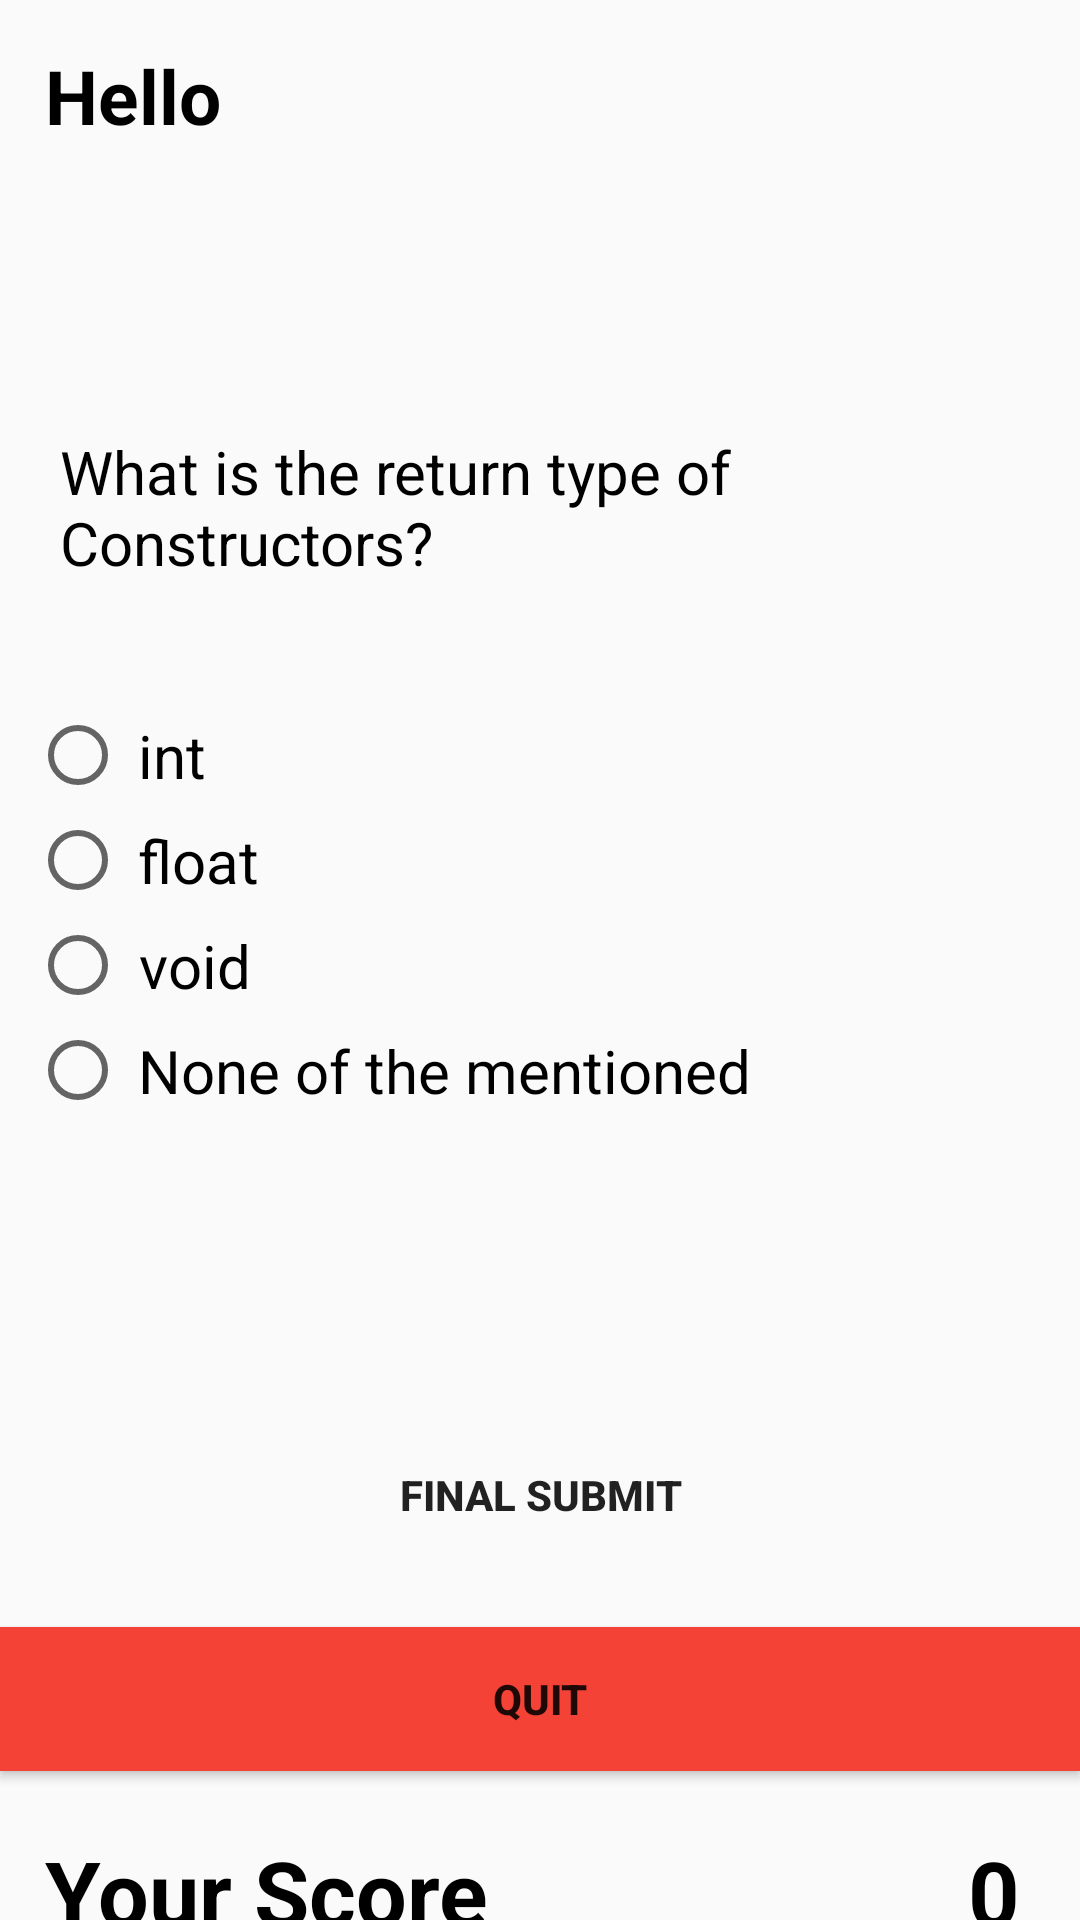

Android layout source for this screen:
<!-- AndroidManifest.xml: application theme Theme.QuizApp -->
<!-- res/layout/activity_question5.xml -->
<?xml version="1.0" encoding="utf-8"?>
<RelativeLayout xmlns:android="http://schemas.android.com/apk/res/android"
    xmlns:app="http://schemas.android.com/apk/res-auto"
    xmlns:tools="http://schemas.android.com/tools"
    android:layout_width="match_parent"
    android:layout_height="match_parent"
    tools:context=".Question5Actvity">

    <TextView
        android:id="@+id/acknowledge_text"
        android:layout_width="wrap_content"
        android:layout_height="wrap_content"
        android:layout_marginStart="15dp"
        android:layout_marginTop="15dp"
        android:layout_marginEnd="15dp"
        android:layout_marginBottom="15dp"
        android:text="Hello "
        android:textAlignment="center"
        android:textColor="@color/black"
        android:textSize="25dp"
        android:textStyle="bold" />

    <TextView
        android:id="@+id/question_1"
        android:layout_width="match_parent"
        android:layout_height="wrap_content"
        android:layout_below="@+id/acknowledge_text"
        android:layout_marginLeft="20dp"
        android:layout_marginRight="40dp"
        android:layout_marginTop="80dp"
        android:layout_marginBottom="20dp"
        android:text="@string/question_5_text"
        android:textColor="@color/black"
        android:textSize="20dp" />

    <RadioGroup
        android:id="@+id/radioGroup"
        android:layout_width="match_parent"
        android:layout_height="wrap_content"
        android:layout_below="@+id/question_1"
        android:layout_marginStart="10dp"
        android:layout_marginTop="20dp"
        android:layout_marginEnd="10dp"
        >

        
        <RadioButton
            android:id="@+id/q3_o1"
            android:layout_width="wrap_content"
            android:layout_height="wrap_content"
            android:checked="false"
            android:padding="4dp"
            android:text="int"
            android:textSize="20sp" />

        
        <RadioButton
            android:id="@+id/q3_o2"
            android:layout_width="wrap_content"
            android:layout_height="wrap_content"
            android:checked="false"
            android:padding="4dp"
            android:text="float"
            android:textAlignment="center"
            android:textSize="20sp" />

        
        <RadioButton
            android:id="@+id/q3_o3"
            android:layout_width="wrap_content"
            android:layout_height="wrap_content"
            android:padding="4dp"
            android:text="void"
            android:textAlignment="center"
            android:textSize="20sp" />

        
        <RadioButton
            android:id="@+id/q3_o4"
            android:layout_width="wrap_content"
            android:layout_height="wrap_content"
            android:padding="4dp"
            android:text="None of the mentioned"
            android:textAlignment="center"
            android:textSize="20sp" />

    </RadioGroup>

    <Button
        android:id="@+id/next_button"
        android:layout_width="380dp"
        android:layout_height="wrap_content"
        android:gravity="center"
        android:layout_centerHorizontal="true"
        android:text="Final Submit"
        android:layout_below="@id/radioGroup"
        android:layout_marginTop="100dp"
        android:background="@drawable/rect_rounded_button_yellow"
        android:textStyle="bold"
        />

    <Button
        android:id="@+id/quit_button"
        android:layout_width="380dp"
        android:layout_height="wrap_content"
        android:gravity="center"
        android:layout_centerHorizontal="true"
        android:text="Quit"
        android:layout_below="@id/next_button"
        android:layout_marginTop="20dp"
        android:background="@color/red"
        android:textStyle="bold"
        />

    <TextView
        android:id="@+id/score"
        android:layout_width="wrap_content"
        android:layout_height="wrap_content"
        android:text="Your Score "
        android:layout_below="@id/quit_button"
        android:textSize="30dp"
        android:textColor="@color/black"
        android:layout_marginTop="20dp"
        android:layout_marginLeft="15dp"
        android:textStyle="bold"
        />
    <TextView
        android:id="@+id/number"
        android:layout_width="wrap_content"
        android:layout_height="wrap_content"
        android:text="0"
        android:layout_alignParentRight="true"
        android:gravity="right"
        android:layout_below="@id/quit_button"
        android:layout_toRightOf="@id/score"
        android:textSize="30dp"
        android:layout_marginRight="20dp"
        android:textColor="@color/black"
        android:layout_marginTop="20dp"
        android:textStyle="bold"
        />


</RelativeLayout>
<!-- resources referenced by this layout -->
<resources>
  <color name="black">#FF000000</color>
  <color name="red">#F44336</color>
  <string name="question_5_text">What is the return type of Constructors?</string>
  <style name="Theme.QuizApp" parent="Theme.AppCompat.Light.DarkActionBar">
          
          <item name="colorPrimary">@color/purple_500</item>
          <item name="colorPrimaryDark">@color/purple_700</item>
          <item name="colorAccent">@color/teal_200</item>
          
      </style>
  <color name="purple_500">#FF6200EE</color>
  <color name="purple_700">#FF3700B3</color>
  <color name="teal_200">#FF03DAC5</color>
</resources>
